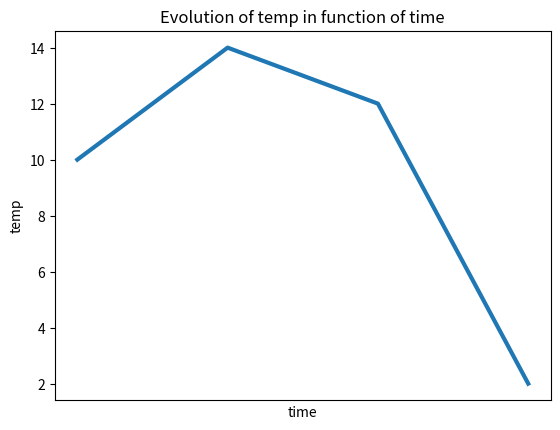

Write the Python code that produced this figure.

# coding: utf-8

# In[1]:

import numpy as np
import matplotlib.pyplot as plt
#import seaborn as sns
import pandas as pd
import time
#get_ipython().magic('matplotlib inline')


# In[2]:

'''This file contains simple functions to plot parameters over time. For the time being
the parameter is considered to be temperature, but could be generalized later on'''


# In[44]:

#create some dummy data
test_date=np.array([19990101, 19990102, 19990103, 19990104])
test_temp=np.array([10,14,12,2])
test_date_2=np.array([5,8,10,3])



'''This function uses the matplotlib library to plot yvalues in function of xvalues.'''

def temp_evol(xvalues,yvalues,xlabel,ylabel):
    #This function plots datapoints for parameter of interest over time and generates a trendline
    #plot the data points
    fig = plt.figure()
    plt.plot(yvalues, linewidth=3.0)
    #a = time.strptime("19000101", "%Y%m%d")
    if xlabel == 'date':
        xlabels = [time.strptime("{}".format(i), "%Y%m%d") for i in xvalues]

    plt.xticks([])
    plt.title('Evolution of {} in function of {}'.format(ylabel,xlabel))
    plt.xlabel(xlabel)
    plt.ylabel(ylabel)
    plt.show()

temp_evol(test_date,test_temp,'time','temp')

'''This function uses the matplotlib library to plot parameters over time and includes a trendline. For the time being
the parameter is considered to be temperature, but could be generalized later on'''

def temp_evol_1(time,parameter):
    #This function plots datapoints for parameter of interest over time and generates a trendline
    
    #plot the data points
    fig = plt.figure()
    plt.scatter(time,parameter)
    plt.title('Evolution of temperature over time')
    plt.xlabel('Time (Years)')
    plt.ylabel('Temperature(°C)')
    
    #plot trendline with printed trendline function
    m,b=np.polyfit(time,parameter,1)
    plt.plot(time, m*time + b, label="y={:.2f}x+{:.2f}".format(m, b))
    plt.legend(loc='best')
    plt.show() 
    return


#temp_evol_1(test_date,test_temp)


'''This function uses the seaborn statistical visualization library to plot parameters over time. For the time being
the parameter is considered to be temperature, but could be generalized later on'''

def temp_evol_2(time,temperature,ylabel):
    d = {'Time': time, ylabel: temperature}
    df = pd.DataFrame(data=d)
    #sns.lmplot('Time','Temperature',df,fit_reg=True, ci=None)
    sns.lmplot('Time',ylabel,df)
    return





